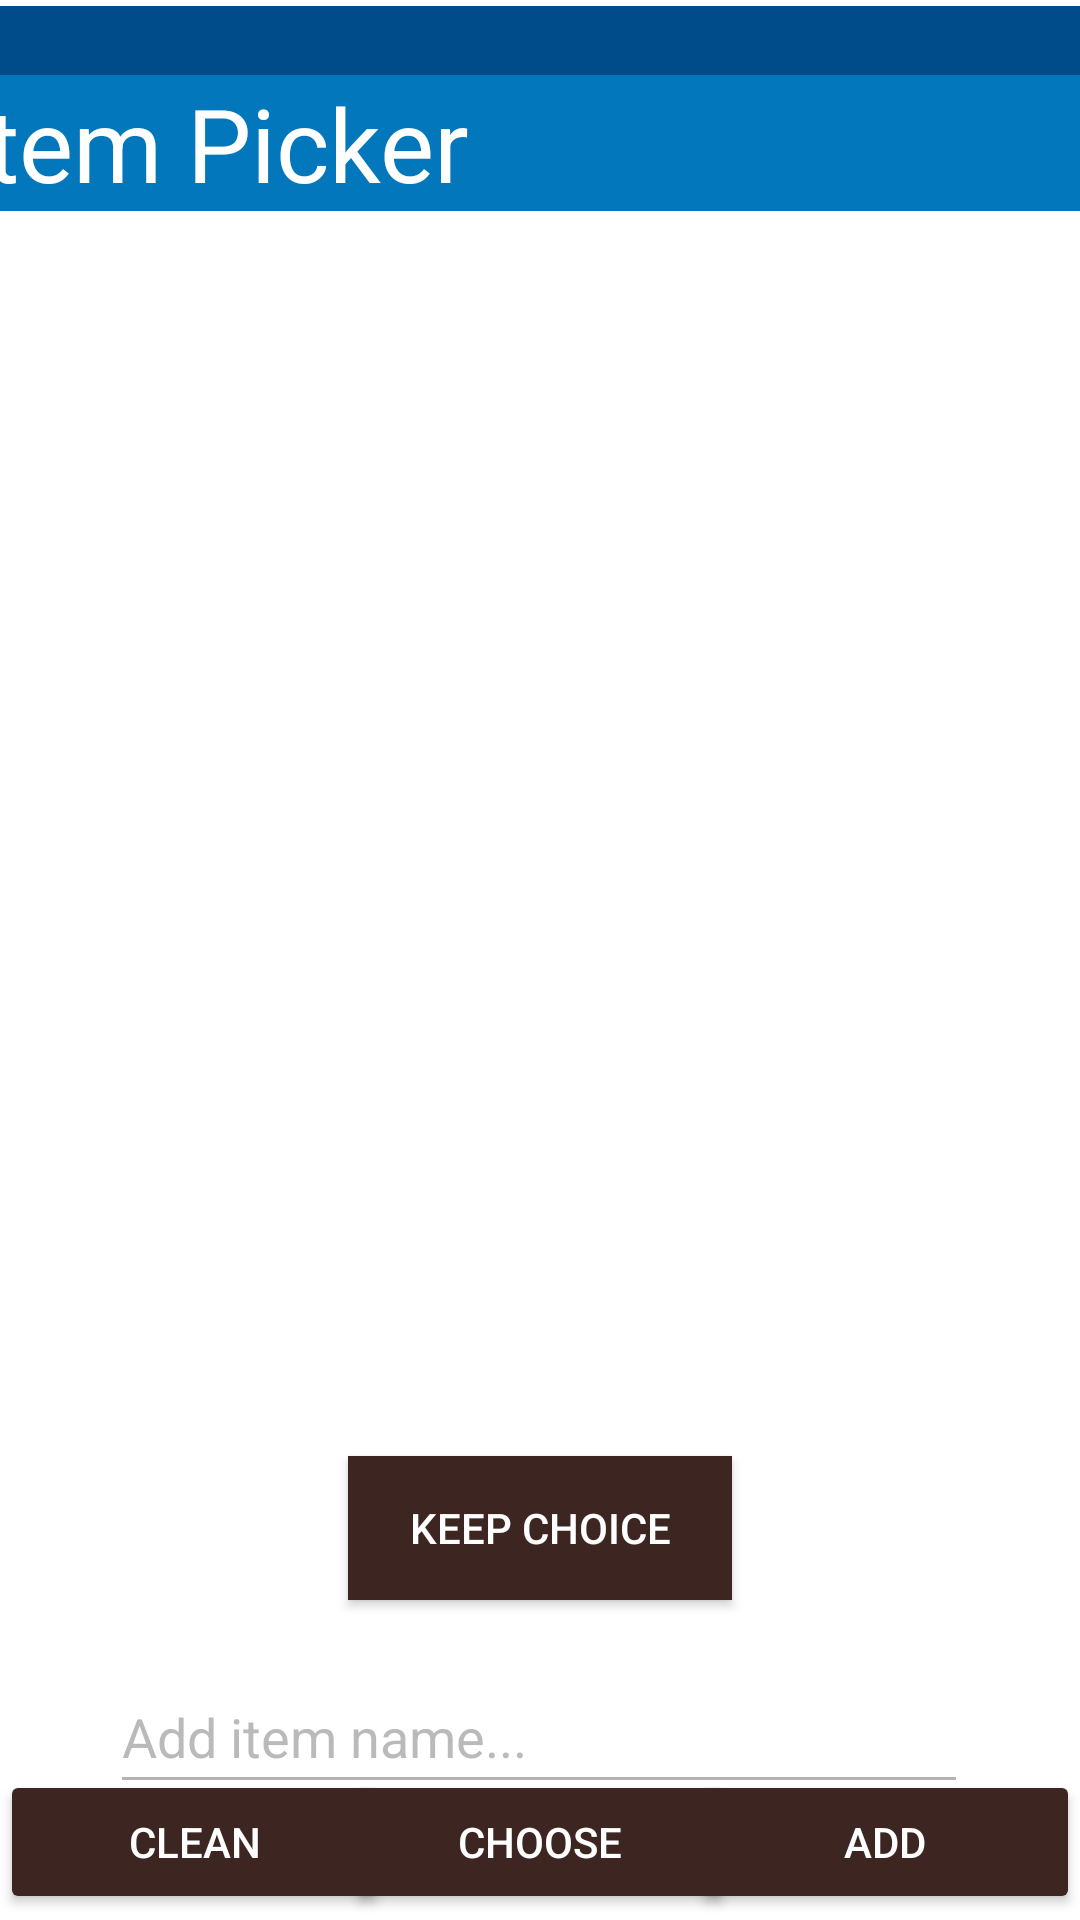

Reconstruct the res/layout file that produces this screen, plus the resources it refers to.
<!-- AndroidManifest.xml: application theme Theme.Entropi -->
<!-- res/layout/activity_main.xml -->
<?xml version="1.0" encoding="utf-8"?>
<androidx.constraintlayout.widget.ConstraintLayout xmlns:android="http://schemas.android.com/apk/res/android"
    xmlns:app="http://schemas.android.com/apk/res-auto"
    xmlns:tools="http://schemas.android.com/tools"
    android:layout_width="match_parent"
    android:layout_height="match_parent"
    android:paddingTop="2dp"
    android:paddingBottom="2dp"
    tools:context=".MainActivity">

    <EditText
        android:id="@+id/new_item_et"
        android:layout_width="286dp"
        android:layout_height="48dp"
        android:layout_marginTop="20dp"
        android:alpha="0.5"
        android:autofillHints=""
        android:ems="10"
        android:inputType="textPersonName"
        android:minHeight="48dp"
        android:text="@string/default_item_box_text"
        android:textColor="#757575"
        app:layout_constraintEnd_toEndOf="parent"
        app:layout_constraintHorizontal_bias="0.496"
        app:layout_constraintStart_toStartOf="parent"
        app:layout_constraintTop_toBottomOf="@+id/switch_mode_btn" />

    <ToggleButton
        android:id="@+id/switch_mode_btn"
        android:layout_width="128dp"
        android:layout_height="48dp"
        android:layout_marginTop="16dp"
        android:background="@color/S"
        android:checked="false"
        android:textColor="@color/white"
        android:textOff="@string/delete_selection_off_btn"
        android:textOn="@string/delete_selection_on_btn"
        app:layout_constraintEnd_toEndOf="parent"
        app:layout_constraintStart_toStartOf="parent"
        app:layout_constraintTop_toBottomOf="@+id/item_list" />

    <Button
        android:id="@+id/run_btn"
        android:layout_width="130dp"
        android:layout_height="48dp"
        android:backgroundTint="@color/S"
        android:text="@string/run_btn"
        android:textColor="@color/white"
        app:layout_constraintBottom_toBottomOf="parent"
        app:layout_constraintEnd_toStartOf="@+id/add_item_btn"
        app:layout_constraintStart_toEndOf="@+id/clean_btn" />

    <androidx.recyclerview.widget.RecyclerView
        android:id="@+id/item_list"
        android:layout_width="372dp"
        android:layout_height="343dp"
        android:layout_marginStart="8dp"
        android:layout_marginTop="56dp"
        android:layout_marginEnd="8dp"
        app:layout_constraintEnd_toEndOf="parent"
        app:layout_constraintStart_toStartOf="parent"
        app:layout_constraintTop_toBottomOf="@+id/linearLayout2">

    </androidx.recyclerview.widget.RecyclerView>

    <Button
        android:id="@+id/clean_btn"
        android:layout_width="130dp"
        android:layout_height="48dp"
        android:backgroundTint="@color/S"
        android:text="@string/clean_btn"
        android:textColor="@color/white"
        app:layout_constraintBottom_toBottomOf="parent"
        app:layout_constraintStart_toStartOf="parent" />

    <Button
        android:id="@+id/add_item_btn"
        android:layout_width="130dp"
        android:layout_height="48dp"
        android:backgroundTint="@color/S"
        android:text="@string/add_item_btn"
        android:textColor="@color/white"
        android:textColorLink="@color/S"
        app:layout_constraintBottom_toBottomOf="parent"
        app:layout_constraintEnd_toEndOf="parent" />

    <LinearLayout
        android:id="@+id/linearLayout"
        android:layout_width="409dp"
        android:layout_height="23dp"
        android:background="@color/P_D"
        android:orientation="vertical"
        app:layout_constraintEnd_toEndOf="parent"
        app:layout_constraintHorizontal_bias="0.51"
        app:layout_constraintStart_toStartOf="parent"
        app:layout_constraintTop_toTopOf="parent">

    </LinearLayout>

    <LinearLayout
        android:id="@+id/linearLayout2"
        android:layout_width="409dp"
        android:layout_height="wrap_content"
        android:background="@color/P"
        android:orientation="vertical"
        app:layout_constraintEnd_toEndOf="parent"
        app:layout_constraintHorizontal_bias="0.5"
        app:layout_constraintStart_toStartOf="parent"
        app:layout_constraintTop_toBottomOf="@+id/linearLayout">

        <TextView
            android:id="@+id/ItemListLabel"
            android:layout_width="wrap_content"
            android:layout_height="wrap_content"
            android:paddingLeft="10dp"
            android:text="@string/item_list_label"
            android:textAppearance="@style/TextAppearance.AppCompat.Display1"
            android:textColor="@color/white" />
    </LinearLayout>

</androidx.constraintlayout.widget.ConstraintLayout>
<!-- resources referenced by this layout -->
<resources>
  <color name="P">#0277BC</color>
  <color name="P_D">#004C8B</color>
  <color name="S">#3D2622</color>
  <color name="white">#FFFFFFFF</color>
  <string name="add_item_btn">Add</string>
  <string name="clean_btn">Clean</string>
  <string name="default_item_box_text">Add item name...</string>
  <string name="delete_selection_off_btn">Keep Choice</string>
  <string name="delete_selection_on_btn">Delete Choice</string>
  <string name="item_list_label">Item Picker</string>
  <string name="run_btn">Choose</string>
  <style name="Theme.Entropi" parent="Theme.MaterialComponents.DayNight.DarkActionBar">
          
          <item name="colorPrimary">@color/P</item>
          <item name="colorPrimaryVariant">@color/P_D</item>
          <item name="colorOnPrimary">@color/white</item>
          
          <item name="colorSecondary">@color/S</item>
          <item name="colorSecondaryVariant">@color/S_L</item>
          <item name="colorOnSecondary">@color/white</item>
          
          <item name="android:statusBarColor" tools:targetApi="l">?attr/colorPrimaryVariant</item>
          
      </style>
  <color name="S_L">#694E4A</color>
</resources>
